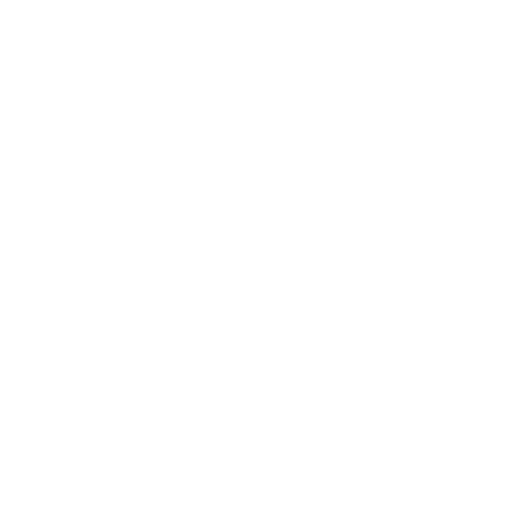
t = 0.00 s
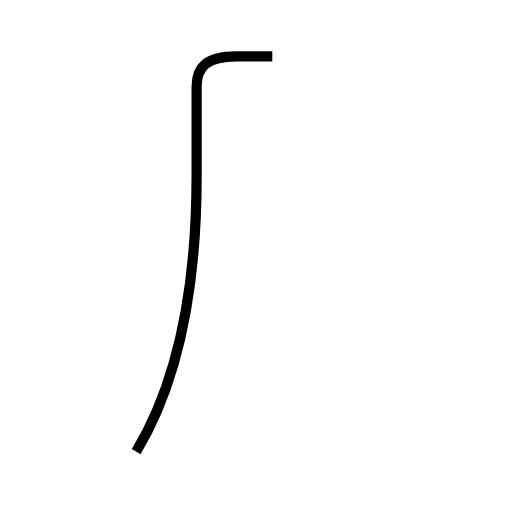
t = 1.37 s
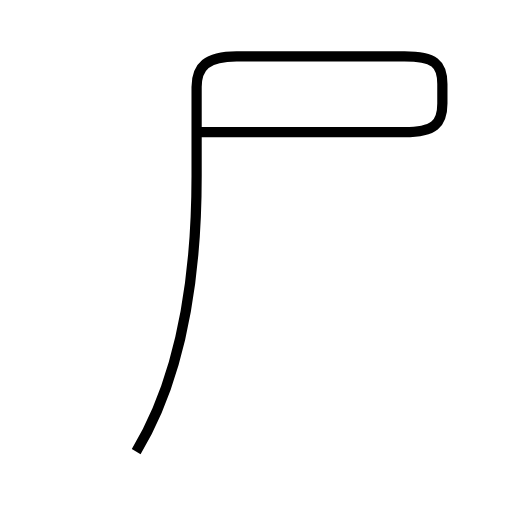
t = 2.74 s
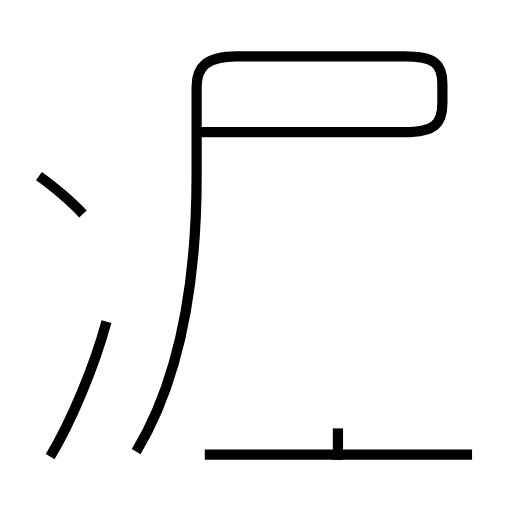
t = 4.22 s
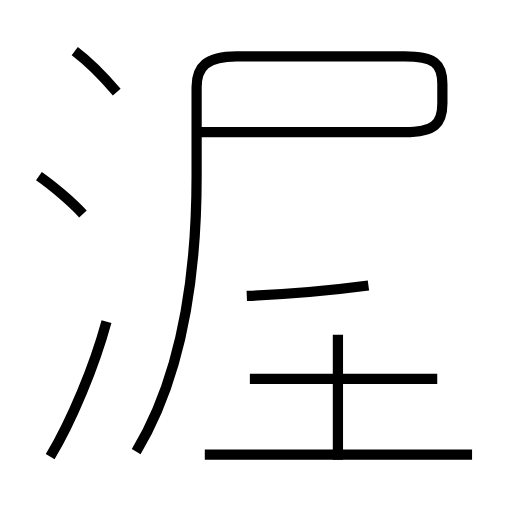
t = 5.57 s
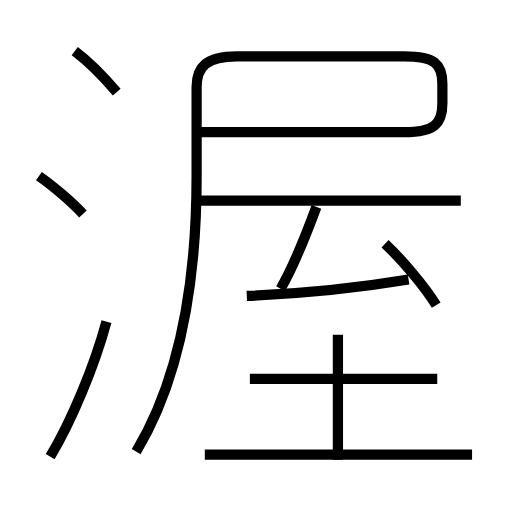
t = 6.96 s

The animated SVG that drew these frames (rendered in a browser with its animation timeline set to each time). Animation: 11 SMIL elements (animate=11); one cycle of 6.96 s.

<?xml version='1.0' encoding='utf-8'?>
<svg viewBox="0.0 -6.0 50.0 50.0" version="1.1" xmlns="http://www.w3.org/2000/svg"><rect x="-1000" y="-1000" width="2000" height="2000" stroke="white" fill="white" /><g style="fill:none;stroke:#000000;stroke-width:1"><path d="M 13.3 0.1 C 17.1 -6.2 19.2 -14.9 19.2 -26.8 L 19.2 -35.5 C 19.2 -37.5 20.2 -38.5 23.1 -38.5 L 39.5 -38.5 C 42.4 -38.5 43.2 -37.8 43.2 -35.8 L 43.2 -33.9 C 43.2 -31.9 42.4 -31.1 39.5 -31.1 L 19.4 -31.1 " transform="translate(0.0 38.0)" stroke-dasharray="91.44900722520276" stroke-dashoffset="91.44900722520276"><animate attributeName="stroke-dashoffset" from="91.44900722520276" to="0" dur="2.7434702167560827s" begin="0s" fill="freeze" /></path><path d="M 4.9 0.6 C 7.0 -2.9 9.2 -8.2 10.4 -12.6 " transform="translate(0.0 38.0)" stroke-dasharray="14.33791251835881" stroke-dashoffset="14.33791251835881"><animate attributeName="stroke-dashoffset" from="14.33791251835881" to="0" dur="0.43013737555076426s" begin="2.7434702167560827s" fill="freeze" /></path><path d="M 8.1 -23.1 C 7.0 -24.3 5.1 -25.9 3.8 -26.8 " transform="translate(0.0 38.0)" stroke-dasharray="5.681819223801951" stroke-dashoffset="5.681819223801951"><animate attributeName="stroke-dashoffset" from="5.681819223801951" to="0" dur="0.17045457671405853s" begin="3.1736075923068467s" fill="freeze" /></path><path d="M 46.1 0.4 L 20.0 0.4 " transform="translate(0.0 38.0)" stroke-dasharray="26.1" stroke-dashoffset="26.1"><animate attributeName="stroke-dashoffset" from="26.1" to="0" dur="0.783s" begin="3.3440621690209054s" fill="freeze" /></path><path d="M 33.0 0.9 L 33.0 -11.3 " transform="translate(0.0 38.0)" stroke-dasharray="12.200000000000001" stroke-dashoffset="12.200000000000001"><animate attributeName="stroke-dashoffset" from="12.200000000000001" to="0" dur="0.366s" begin="4.127062169020905s" fill="freeze" /></path><path d="M 42.7 -7.0 L 24.4 -7.0 " transform="translate(0.0 38.0)" stroke-dasharray="18.300000000000004" stroke-dashoffset="18.300000000000004"><animate attributeName="stroke-dashoffset" from="18.300000000000004" to="0" dur="0.5490000000000002s" begin="4.493062169020905s" fill="freeze" /></path><path d="M 11.4 -35.0 C 10.2 -36.4 8.5 -38.1 7.3 -39.0 " transform="translate(0.0 38.0)" stroke-dasharray="5.737008227485413" stroke-dashoffset="5.737008227485413"><animate attributeName="stroke-dashoffset" from="5.737008227485413" to="0" dur="0.17211024682456239s" begin="5.042062169020905s" fill="freeze" /></path><path d="M 24.1 -15.1 C 29.1 -15.3 34.5 -15.8 39.9 -16.7 " transform="translate(0.0 38.0)" stroke-dasharray="15.891033174766678" stroke-dashoffset="15.891033174766678"><animate attributeName="stroke-dashoffset" from="15.891033174766678" to="0" dur="0.47673099524300033s" begin="5.214172415845468s" fill="freeze" /></path><path d="M 27.4 -15.8 C 28.8 -18.2 29.9 -21.1 30.9 -23.8 " transform="translate(0.0 38.0)" stroke-dasharray="8.743094238137791" stroke-dashoffset="8.743094238137791"><animate attributeName="stroke-dashoffset" from="8.743094238137791" to="0" dur="0.2622928271441337s" begin="5.690903411088469s" fill="freeze" /></path><path d="M 42.6 -14.2 C 41.5 -16.0 39.3 -18.6 37.6 -20.2 " transform="translate(0.0 38.0)" stroke-dasharray="7.828107271411978" stroke-dashoffset="7.828107271411978"><animate attributeName="stroke-dashoffset" from="7.828107271411978" to="0" dur="0.23484321814235934s" begin="5.953196238232603s" fill="freeze" /></path><path d="M 45.0 -24.4 L 19.4 -24.4" transform="translate(0.0 38.0)" stroke-dasharray="25.6" stroke-dashoffset="25.6"><animate attributeName="stroke-dashoffset" from="25.6" to="0" dur="0.768s" begin="6.188039456374962s" fill="freeze" /></path></g></svg>
